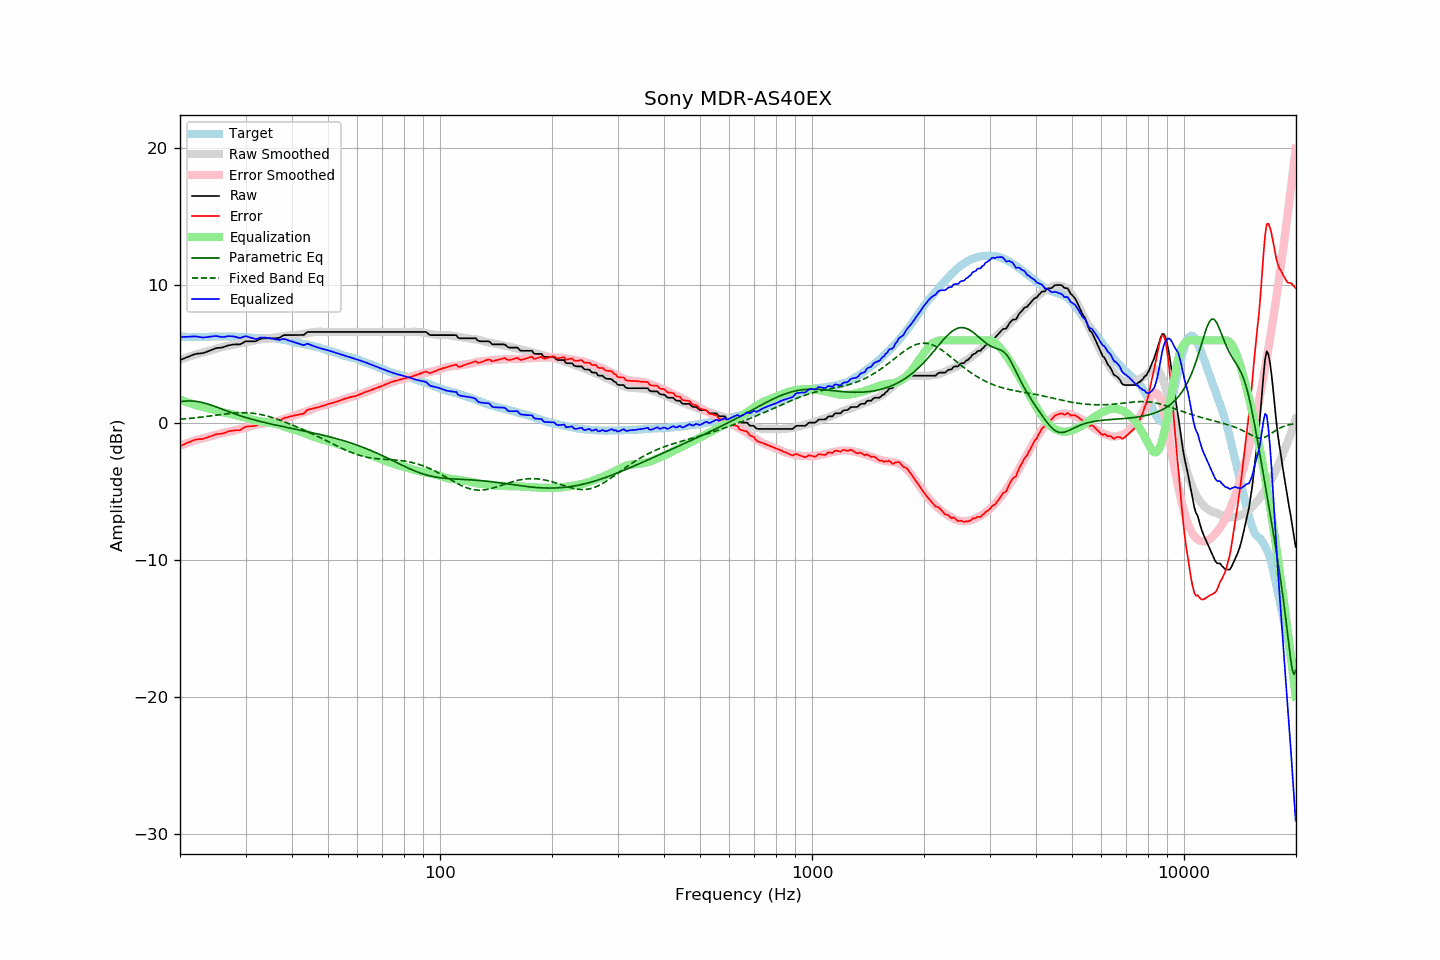

Data behind this chart, as committed beside it:
frequency, raw, error, smoothed, error_smoothed, equalization, parametric_eq, fixed_band_eq, equalized_raw, equalized_smoothed, target
20.00, 4.56, -1.71, 4.58, -1.68, 1.68, 1.53, 0.24, 6.24, 6.27, 6.27
20.20, 4.61, -1.65, 4.63, -1.64, 1.64, 1.55, 0.25, 6.25, 6.26, 6.26
20.40, 4.65, -1.61, 4.67, -1.59, 1.59, 1.56, 0.26, 6.24, 6.26, 6.26
20.61, 4.70, -1.56, 4.71, -1.55, 1.55, 1.57, 0.27, 6.25, 6.26, 6.26
20.81, 4.75, -1.49, 4.75, -1.51, 1.51, 1.58, 0.29, 6.26, 6.25, 6.24
21.02, 4.79, -1.45, 4.78, -1.46, 1.46, 1.58, 0.30, 6.25, 6.25, 6.24
21.23, 4.84, -1.40, 4.82, -1.42, 1.42, 1.58, 0.31, 6.26, 6.25, 6.24
21.44, 4.89, -1.36, 4.86, -1.38, 1.38, 1.58, 0.32, 6.27, 6.25, 6.25
21.66, 4.94, -1.30, 4.90, -1.35, 1.35, 1.57, 0.33, 6.28, 6.24, 6.24
21.87, 4.98, -1.27, 4.94, -1.31, 1.31, 1.56, 0.34, 6.29, 6.24, 6.25
22.09, 5.01, -1.23, 4.97, -1.27, 1.27, 1.55, 0.36, 6.28, 6.24, 6.24
22.31, 5.03, -1.22, 5.01, -1.23, 1.23, 1.53, 0.37, 6.27, 6.24, 6.25
22.54, 5.04, -1.20, 5.04, -1.21, 1.21, 1.51, 0.38, 6.25, 6.24, 6.24
22.76, 5.05, -1.20, 5.07, -1.17, 1.17, 1.49, 0.40, 6.22, 6.25, 6.25
22.99, 5.06, -1.19, 5.10, -1.14, 1.14, 1.46, 0.41, 6.20, 6.25, 6.25
23.22, 5.10, -1.15, 5.14, -1.11, 1.11, 1.43, 0.43, 6.21, 6.25, 6.25
23.45, 5.14, -1.12, 5.17, -1.08, 1.08, 1.40, 0.44, 6.22, 6.26, 6.26
23.69, 5.18, -1.08, 5.20, -1.05, 1.05, 1.37, 0.46, 6.23, 6.26, 6.26
23.92, 5.23, -1.02, 5.23, -1.03, 1.03, 1.33, 0.47, 6.26, 6.26, 6.26
24.16, 5.27, -0.99, 5.26, -1.00, 1.00, 1.29, 0.49, 6.27, 6.26, 6.26
24.40, 5.32, -0.95, 5.30, -0.97, 0.97, 1.25, 0.51, 6.29, 6.27, 6.27
24.65, 5.36, -0.91, 5.33, -0.94, 0.94, 1.21, 0.52, 6.30, 6.27, 6.27
24.89, 5.41, -0.86, 5.37, -0.90, 0.90, 1.17, 0.54, 6.31, 6.27, 6.27
25.14, 5.44, -0.83, 5.41, -0.87, 0.87, 1.12, 0.55, 6.31, 6.27, 6.27
25.39, 5.45, -0.83, 5.44, -0.83, 0.83, 1.08, 0.57, 6.28, 6.27, 6.28
25.65, 5.46, -0.82, 5.48, -0.80, 0.80, 1.03, 0.58, 6.26, 6.28, 6.28
25.91, 5.47, -0.80, 5.51, -0.77, 0.77, 0.99, 0.60, 6.24, 6.28, 6.27
26.16, 5.50, -0.78, 5.54, -0.74, 0.74, 0.95, 0.62, 6.24, 6.28, 6.28
26.43, 5.54, -0.74, 5.56, -0.72, 0.72, 0.90, 0.63, 6.26, 6.28, 6.28
26.69, 5.59, -0.69, 5.58, -0.70, 0.70, 0.86, 0.64, 6.29, 6.27, 6.28
26.96, 5.63, -0.64, 5.60, -0.68, 0.68, 0.81, 0.66, 6.30, 6.27, 6.27
27.23, 5.65, -0.61, 5.62, -0.65, 0.65, 0.77, 0.67, 6.30, 6.27, 6.26
27.50, 5.67, -0.59, 5.64, -0.63, 0.63, 0.73, 0.68, 6.30, 6.27, 6.26
27.77, 5.69, -0.58, 5.67, -0.60, 0.60, 0.68, 0.69, 6.29, 6.26, 6.27
28.05, 5.70, -0.56, 5.69, -0.57, 0.57, 0.64, 0.70, 6.27, 6.26, 6.26
28.33, 5.70, -0.56, 5.72, -0.53, 0.53, 0.60, 0.71, 6.23, 6.26, 6.26
28.62, 5.70, -0.55, 5.75, -0.50, 0.50, 0.56, 0.71, 6.20, 6.25, 6.25
28.90, 5.70, -0.56, 5.77, -0.47, 0.47, 0.52, 0.72, 6.17, 6.25, 6.26
29.19, 5.74, -0.51, 5.79, -0.45, 0.45, 0.48, 0.72, 6.19, 6.24, 6.25
29.48, 5.81, -0.42, 5.81, -0.43, 0.43, 0.45, 0.72, 6.24, 6.24, 6.23
29.78, 5.88, -0.35, 5.83, -0.40, 0.40, 0.41, 0.72, 6.28, 6.23, 6.23
30.08, 5.93, -0.30, 5.85, -0.37, 0.37, 0.37, 0.72, 6.30, 6.22, 6.23
30.38, 5.93, -0.28, 5.87, -0.34, 0.34, 0.34, 0.72, 6.27, 6.21, 6.21
30.68, 5.93, -0.28, 5.90, -0.30, 0.30, 0.30, 0.71, 6.23, 6.20, 6.21
30.99, 5.93, -0.27, 5.93, -0.27, 0.27, 0.27, 0.70, 6.20, 6.20, 6.20
31.30, 5.93, -0.25, 5.96, -0.23, 0.23, 0.24, 0.69, 6.16, 6.19, 6.18
31.61, 5.93, -0.25, 5.99, -0.19, 0.19, 0.21, 0.68, 6.12, 6.18, 6.18
31.93, 5.93, -0.23, 6.01, -0.16, 0.16, 0.17, 0.66, 6.09, 6.17, 6.16
32.24, 5.98, -0.19, 6.03, -0.13, 0.13, 0.14, 0.64, 6.11, 6.17, 6.17
32.57, 6.04, -0.12, 6.05, -0.11, 0.11, 0.11, 0.62, 6.15, 6.16, 6.16
32.89, 6.11, -0.04, 6.07, -0.09, 0.09, 0.08, 0.60, 6.20, 6.16, 6.15
33.22, 6.13, -0.02, 6.08, -0.08, 0.08, 0.05, 0.57, 6.21, 6.16, 6.15
33.55, 6.14, -0.01, 6.09, -0.06, 0.06, 0.03, 0.55, 6.20, 6.15, 6.15
33.89, 6.15, -0.01, 6.11, -0.05, 0.05, -0.00, 0.52, 6.20, 6.15, 6.16
34.23, 6.15, 0.01, 6.12, -0.03, 0.03, -0.03, 0.49, 6.18, 6.15, 6.14
34.57, 6.15, 0.00, 6.13, -0.01, 0.01, -0.06, 0.45, 6.16, 6.15, 6.15
34.92, 6.15, 0.00, 6.15, 0.01, -0.01, -0.08, 0.42, 6.14, 6.14, 6.15
35.27, 6.15, -0.00, 6.17, 0.03, -0.03, -0.11, 0.38, 6.12, 6.14, 6.15
35.62, 6.15, 0.02, 6.18, 0.05, -0.05, -0.13, 0.35, 6.10, 6.13, 6.13
35.97, 6.15, 0.02, 6.20, 0.07, -0.07, -0.16, 0.31, 6.08, 6.13, 6.13
... 635 more rows
